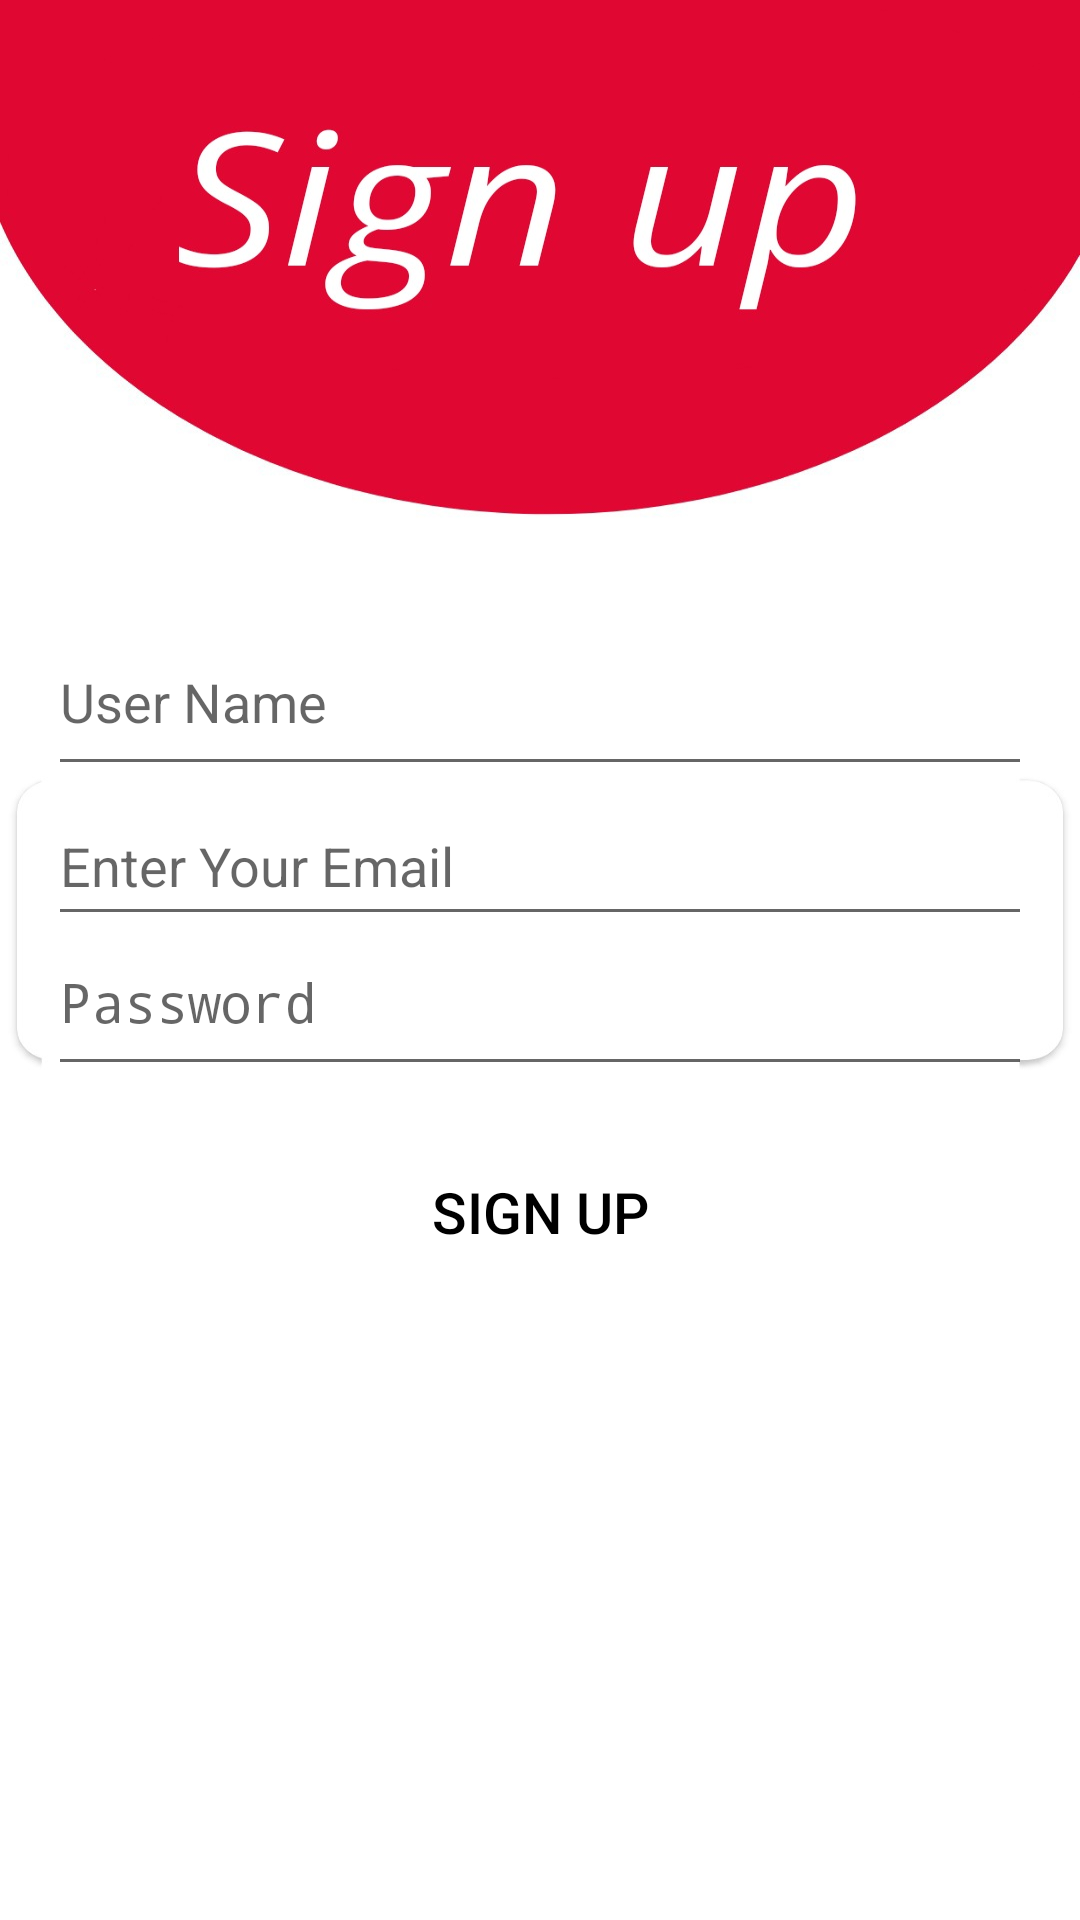

Write the Android layout XML for this screen, with the resource values it uses.
<!-- AndroidManifest.xml: activity theme Theme.AppCompat.Light.NoActionBar -->
<!-- res/layout/activity_user_signup.xml -->
<?xml version="1.0" encoding="utf-8" ?>
<LinearLayout
    xmlns:android="http://schemas.android.com/apk/res/android"
    xmlns:tools="http://schemas.android.com/tools"
    android:layout_width="match_parent"
    android:layout_height="match_parent"
    android:background="@drawable/signup_page"
    android:padding="16dp"
    android:orientation="vertical"
    android:gravity="center"
    tools:context=".user.userSignupActivity">
    <ProgressBar
        android:id="@+id/user_signup_progressbar"
        android:layout_width="wrap_content"
        android:layout_height="wrap_content"
        android:visibility="gone">
    </ProgressBar>
    <LinearLayout
        android:id="@+id/user_acc_login_layout"
        android:layout_width="match_parent"
        android:layout_height="wrap_content"
        android:orientation="vertical">

        <EditText
            android:id="@+id/user_name_account"
            android:layout_width="match_parent"
            android:layout_height="50dp"
            android:hint="@string/user_name"
            android:inputType="textPersonName"
            android:maxLines="1"
            android:paddingBottom="16dp">

        </EditText>

        <AutoCompleteTextView
            android:id="@+id/user_email_account"
            android:layout_width="match_parent"
            android:layout_height="50dp"
            android:maxLines="1"
            android:inputType="textEmailAddress"
            android:hint="@string/email_hint"
            android:autofillHints="no"
            />

        <EditText
            android:id="@+id/user_password_account"
            android:layout_width="match_parent"
            android:layout_height="50dp"
            android:hint="@string/password_hint"
            android:inputType="textPassword"
            android:maxLines="1"
            android:paddingBottom="16dp"
            android:autofillHints="no">

        </EditText>



        <Button
            android:id="@+id/user_email_create_account_button"
            android:layout_width="match_parent"
            android:layout_height="wrap_content"
            android:background="@android:color/transparent"
            android:textSize="19sp"
            android:text="@string/sign_up"
            android:layout_marginTop="18dp"
            android:textColor="@color/black">

        </Button>

    </LinearLayout>

</LinearLayout>
<!-- resources referenced by this layout -->
<resources>
  <color name="black">#FF000000</color>
  <!-- drawable signup_page: jpg bitmap (drawable, 55943 bytes) -->
  <string name="email_hint">Enter Your Email</string>
  <string name="password_hint">Password</string>
  <string name="sign_up">Sign Up</string>
  <string name="user_name">User Name</string>
</resources>
